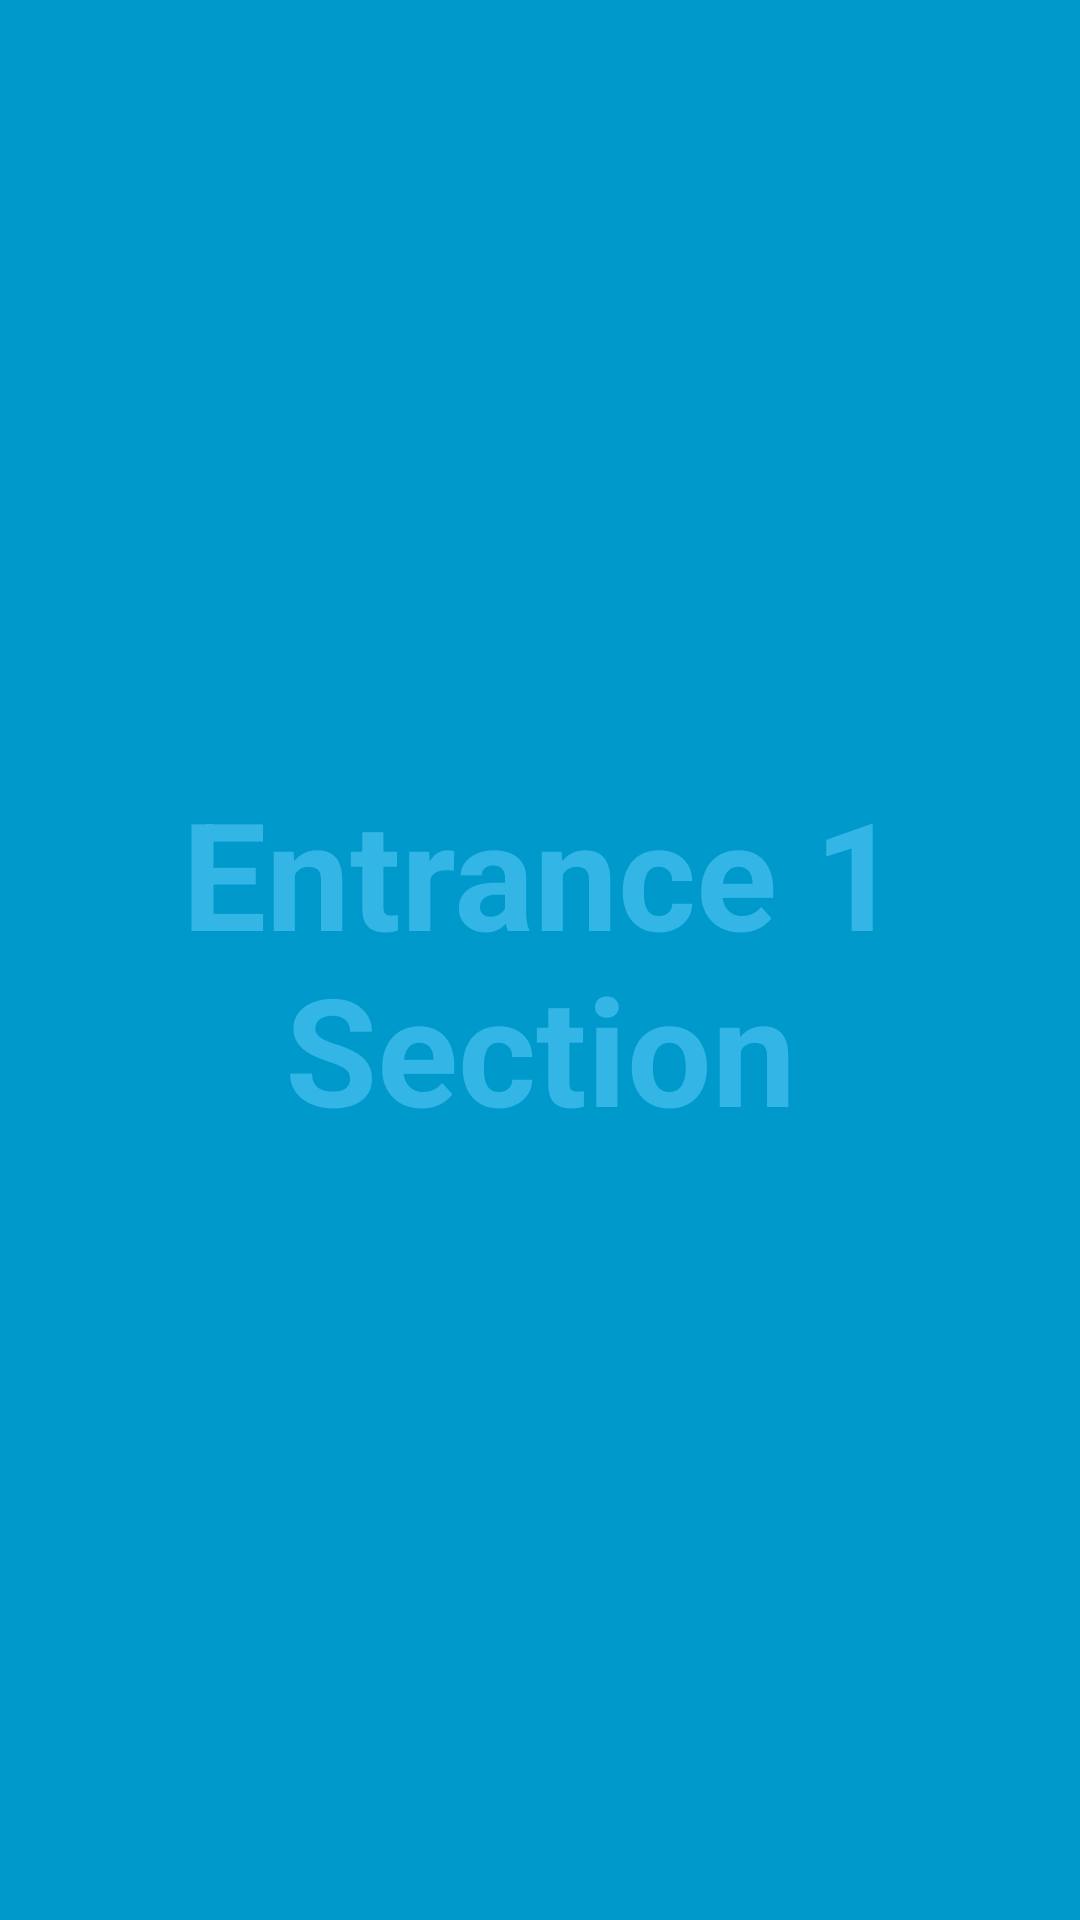

Write the Android layout XML for this screen, with the resource values it uses.
<!-- AndroidManifest.xml: activity theme FullscreenTheme -->
<!-- res/layout/activity_entrance1.xml -->
<FrameLayout xmlns:android="http://schemas.android.com/apk/res/android"
    xmlns:tools="http://schemas.android.com/tools"
    android:layout_width="match_parent"
    android:layout_height="match_parent"
    android:background="#0099cc"
    tools:context="com.youthcoding.beginnerchallenge.views.entrance1.Entrance1Activity">

    
    <TextView
        android:id="@+id/fullscreen_content"
        android:layout_width="match_parent"
        android:layout_height="match_parent"
        android:gravity="center"
        android:keepScreenOn="true"
        android:text="Entrance 1 Section"
        android:textColor="#33b5e5"
        android:textSize="50sp"
        android:textStyle="bold" />



    <RelativeLayout
        android:layout_width="match_parent"
        android:layout_height="wrap_content"
        android:id="@+id/user_location_fragment"
        android:layout_gravity="center_horizontal"
        android:layout_marginTop="30dp">

    </RelativeLayout>

</FrameLayout>
<!-- resources referenced by this layout -->
<resources>
  <style name="FullscreenTheme" parent="AppTheme">
          <item name="android:actionBarStyle">@style/FullscreenActionBarStyle</item>
          <item name="android:windowActionBarOverlay">true</item>
          <item name="android:windowBackground">@null</item>
          <item name="metaButtonBarStyle">?android:attr/buttonBarStyle</item>
          <item name="metaButtonBarButtonStyle">?android:attr/buttonBarButtonStyle</item>
      </style>
  <style name="AppTheme" parent="Theme.AppCompat.Light.DarkActionBar">
          
          <item name="colorPrimary">@color/colorPrimary</item>
          <item name="colorPrimaryDark">@color/colorPrimaryDark</item>
          <item name="colorAccent">@color/colorAccent</item>
  
      </style>
  <style name="FullscreenActionBarStyle" parent="Widget.AppCompat.ActionBar">
          <item name="android:background">@color/black_overlay</item>
      </style>
  <color name="colorPrimary">#ff0000</color>
  <color name="colorPrimaryDark">#b30000</color>
  <color name="colorAccent">#1a8cff</color>
  <color name="black_overlay">#66000000</color>
</resources>
